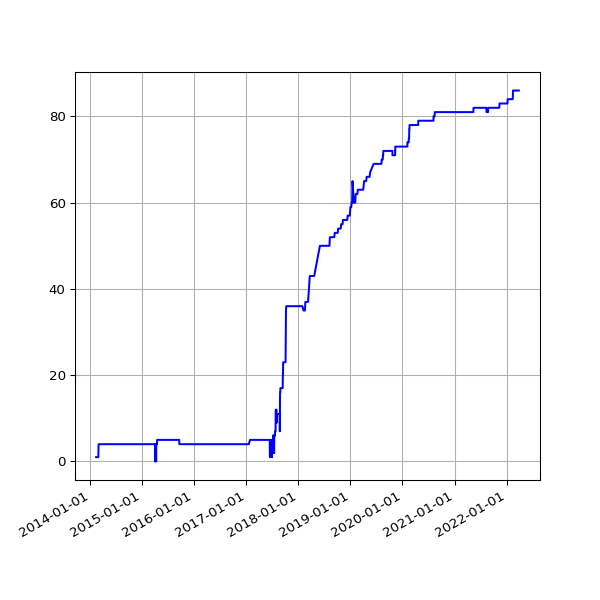

The file beside this chart, header and first rows:
date, value
2014-02-12 02:21:54 +0000, 1
2014-02-13 02:26:51 +0000, 1
2014-02-14 02:21:14 +0000, 1
2014-02-15 02:17:54 +0000, 1
2014-02-16 02:19:40 +0000, 1
2014-02-17 02:19:50 +0000, 1
2014-02-18 02:17:59 +0000, 1
2014-02-19 02:17:50 +0000, 1
2014-02-20 02:17:17 +0000, 1
2014-02-21 02:23:49 +0000, 1
2014-02-22 02:22:10 +0000, 1
2014-02-23 02:26:46 +0000, 1
2014-02-24 02:22:52 +0000, 1
2014-02-25 02:21:02 +0000, 1
2014-02-26 02:29:21 +0000, 1
2014-02-27 02:34:26 +0000, 1
2014-02-28 02:33:32 +0000, 2
2014-03-01 02:29:31 +0000, 4
2014-03-02 02:27:03 +0000, 4
2014-03-03 02:44:38 +0000, 4
2014-03-04 02:25:32 +0000, 4
2014-03-05 02:29:58 +0000, 4
2014-03-06 02:31:45 +0000, 4
2014-03-07 02:29:18 +0000, 4
2014-03-08 02:24:15 +0000, 4
2014-03-09 02:31:12 +0000, 4
2014-03-10 02:27:04 +0000, 4
2014-03-11 02:29:47 +0000, 4
2014-03-12 02:26:49 +0000, 4
2014-03-13 02:25:06 +0000, 4
2014-03-14 02:29:40 +0000, 4
2014-03-15 02:35:19 +0000, 4
2014-03-16 02:33:30 +0000, 4
2014-03-17 02:36:43 +0000, 4
2014-03-18 02:34:14 +0000, 4
2014-03-19 02:28:56 +0000, 4
2014-03-20 02:27:37 +0000, 4
2014-03-21 02:28:59 +0000, 4
2014-03-22 02:23:55 +0000, 4
2014-03-23 02:44:03 +0000, 4
2014-03-24 02:42:23 +0000, 4
2014-03-25 02:28:46 +0000, 4
2014-03-26 02:32:32 +0000, 4
2014-03-27 02:33:42 +0000, 4
2014-03-28 02:26:32 +0000, 4
2014-03-29 14:16:02 +0000, 4
2014-03-30 03:28:39 +0100, 4
2014-03-31 02:29:42 +0100, 4
2014-04-01 02:27:17 +0100, 4
2014-04-02 02:29:08 +0100, 4
2014-04-03 02:28:29 +0100, 4
2014-04-04 02:29:57 +0100, 4
2014-04-08 02:46:31 +0100, 4
2014-04-09 02:36:44 +0100, 4
2014-04-10 02:32:11 +0100, 4
2014-04-11 03:57:01 +0100, 4
2014-04-12 02:28:21 +0100, 4
2014-04-13 02:33:56 +0100, 4
2014-04-14 02:33:30 +0100, 4
2014-04-15 02:31:44 +0100, 4
... 2,948 more rows
